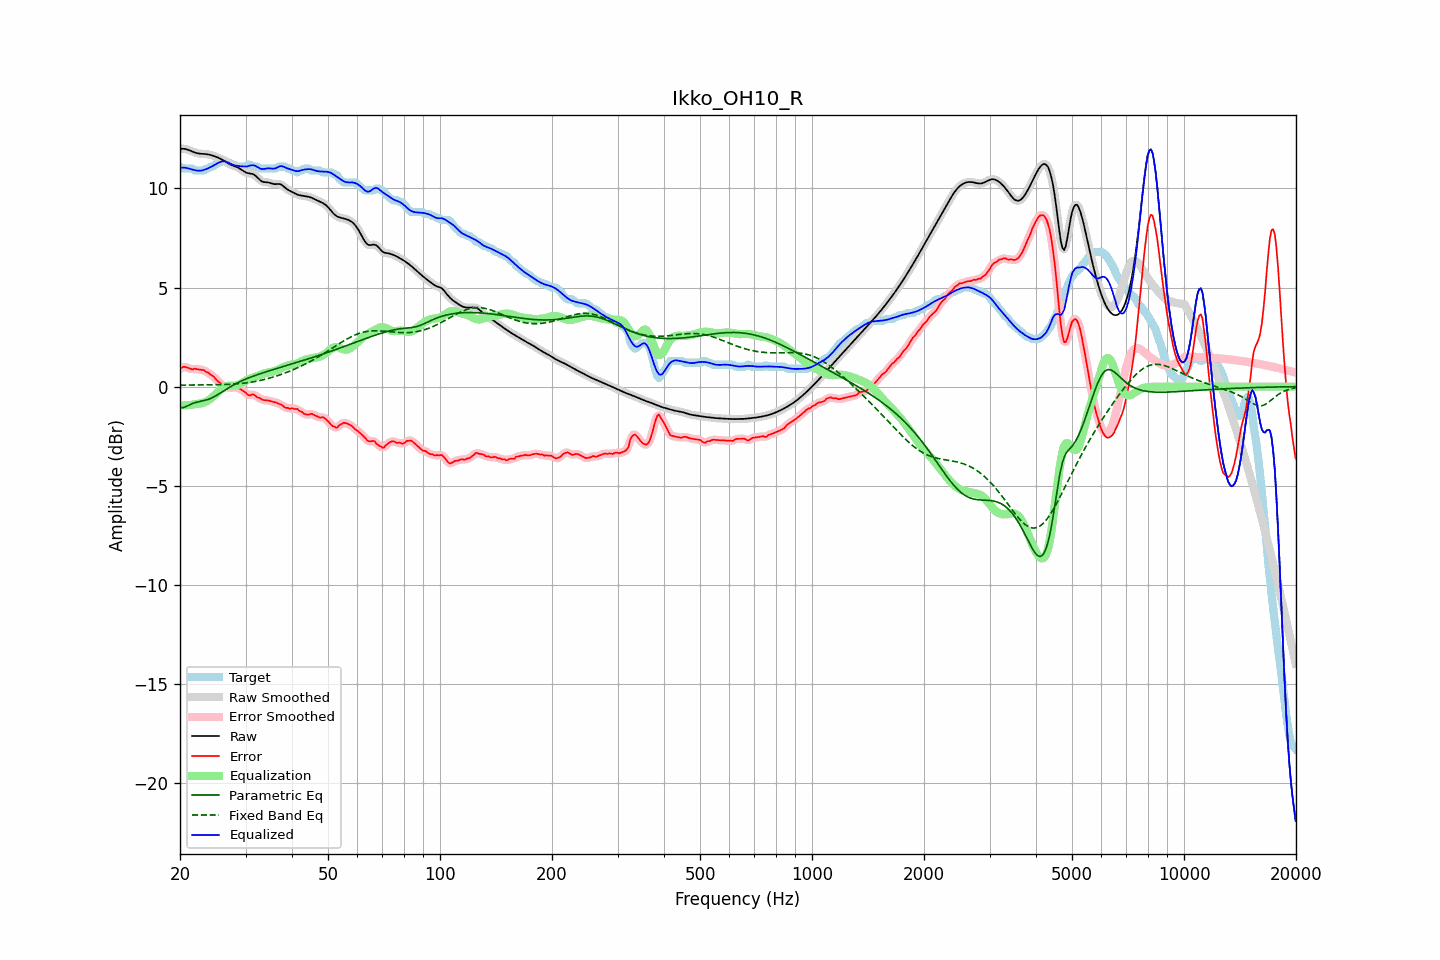

The file beside this chart, header and first rows:
frequency, raw, error, smoothed, error_smoothed, equalization, parametric_eq, fixed_band_eq, equalized_raw, equalized_smoothed, target
20.00, 11.99, 0.89, 11.99, 0.89, -0.95, -1.06, 0.07, 11.04, 11.04, 11.10
20.20, 12.00, 0.95, 12.00, 0.95, -0.95, -1.06, 0.07, 11.05, 11.05, 11.05
20.40, 12.00, 1.00, 12.00, 0.98, -0.95, -1.06, 0.07, 11.05, 11.05, 11.00
20.61, 12.00, 0.99, 11.99, 0.99, -0.94, -1.03, 0.07, 11.05, 11.05, 11.00
20.81, 11.98, 0.97, 11.98, 0.98, -0.94, -1.00, 0.08, 11.03, 11.03, 11.00
21.02, 11.95, 0.95, 11.95, 0.95, -0.94, -0.96, 0.08, 11.01, 11.01, 11.00
21.23, 11.92, 0.92, 11.92, 0.91, -0.93, -0.92, 0.08, 10.99, 10.99, 11.00
21.44, 11.88, 0.88, 11.88, 0.89, -0.92, -0.88, 0.08, 10.96, 10.96, 11.00
21.66, 11.85, 0.87, 11.85, 0.88, -0.90, -0.85, 0.08, 10.95, 10.95, 10.98
21.87, 11.82, 0.91, 11.82, 0.89, -0.89, -0.82, 0.08, 10.93, 10.93, 10.91
22.09, 11.79, 0.89, 11.79, 0.89, -0.88, -0.79, 0.08, 10.91, 10.91, 10.90
22.31, 11.77, 0.87, 11.77, 0.88, -0.87, -0.78, 0.08, 10.90, 10.90, 10.90
22.54, 11.76, 0.86, 11.76, 0.86, -0.86, -0.76, 0.08, 10.90, 10.90, 10.90
22.76, 11.75, 0.85, 11.75, 0.86, -0.85, -0.74, 0.08, 10.90, 10.90, 10.90
22.99, 11.75, 0.84, 11.75, 0.84, -0.83, -0.72, 0.08, 10.92, 10.92, 10.90
23.22, 11.74, 0.83, 11.74, 0.81, -0.80, -0.71, 0.08, 10.94, 10.94, 10.91
23.45, 11.73, 0.75, 11.73, 0.77, -0.77, -0.69, 0.09, 10.97, 10.97, 10.99
23.69, 11.72, 0.72, 11.72, 0.72, -0.72, -0.66, 0.09, 11.00, 11.00, 11.00
23.92, 11.71, 0.68, 11.71, 0.66, -0.67, -0.63, 0.09, 11.04, 11.04, 11.03
24.16, 11.69, 0.60, 11.69, 0.62, -0.62, -0.60, 0.09, 11.07, 11.07, 11.09
24.40, 11.67, 0.56, 11.67, 0.56, -0.55, -0.56, 0.09, 11.12, 11.12, 11.10
24.65, 11.64, 0.50, 11.64, 0.49, -0.48, -0.52, 0.09, 11.16, 11.16, 11.14
24.89, 11.61, 0.41, 11.61, 0.41, -0.40, -0.48, 0.09, 11.21, 11.21, 11.20
25.14, 11.58, 0.31, 11.58, 0.33, -0.32, -0.43, 0.09, 11.26, 11.26, 11.26
25.39, 11.54, 0.24, 11.54, 0.25, -0.24, -0.38, 0.10, 11.30, 11.30, 11.30
25.65, 11.50, 0.19, 11.50, 0.17, -0.17, -0.33, 0.10, 11.33, 11.33, 11.31
25.91, 11.46, 0.08, 11.46, 0.09, -0.10, -0.28, 0.10, 11.36, 11.36, 11.38
26.16, 11.42, 0.01, 11.42, 0.03, -0.05, -0.23, 0.10, 11.37, 11.37, 11.40
26.43, 11.37, -0.03, 11.37, -0.01, -0.01, -0.17, 0.11, 11.36, 11.36, 11.40
26.69, 11.31, -0.01, 11.31, -0.04, 0.02, -0.12, 0.11, 11.34, 11.34, 11.33
26.96, 11.26, -0.04, 11.26, -0.04, 0.04, -0.07, 0.11, 11.30, 11.31, 11.30
27.23, 11.22, -0.08, 11.22, -0.04, 0.05, -0.02, 0.12, 11.27, 11.27, 11.29
27.50, 11.18, -0.02, 11.18, -0.06, 0.05, 0.02, 0.12, 11.23, 11.23, 11.20
27.77, 11.15, -0.05, 11.15, -0.05, 0.05, 0.07, 0.13, 11.20, 11.20, 11.20
28.05, 11.12, -0.07, 11.12, -0.04, 0.05, 0.12, 0.13, 11.17, 11.17, 11.19
28.33, 11.09, -0.03, 11.09, -0.05, 0.06, 0.16, 0.14, 11.15, 11.15, 11.12
28.62, 11.05, -0.05, 11.05, -0.06, 0.08, 0.20, 0.14, 11.14, 11.13, 11.10
28.90, 11.01, -0.09, 11.01, -0.09, 0.12, 0.24, 0.15, 11.13, 11.12, 11.10
29.19, 10.96, -0.15, 10.95, -0.14, 0.16, 0.28, 0.16, 11.12, 11.12, 11.10
29.48, 10.90, -0.20, 10.90, -0.20, 0.21, 0.31, 0.17, 11.11, 11.11, 11.10
29.78, 10.85, -0.25, 10.85, -0.26, 0.26, 0.35, 0.18, 11.11, 11.11, 11.10
30.08, 10.80, -0.31, 10.81, -0.33, 0.30, 0.38, 0.19, 11.11, 11.11, 11.12
30.38, 10.77, -0.40, 10.78, -0.39, 0.34, 0.42, 0.20, 11.12, 11.12, 11.18
30.68, 10.76, -0.44, 10.76, -0.42, 0.38, 0.45, 0.21, 11.14, 11.14, 11.20
30.99, 10.75, -0.43, 10.75, -0.42, 0.41, 0.48, 0.22, 11.16, 11.16, 11.18
31.30, 10.73, -0.39, 10.73, -0.41, 0.44, 0.51, 0.23, 11.17, 11.17, 11.12
31.61, 10.70, -0.40, 10.69, -0.42, 0.47, 0.54, 0.25, 11.16, 11.16, 11.10
31.93, 10.64, -0.46, 10.64, -0.46, 0.50, 0.57, 0.26, 11.14, 11.13, 11.10
32.24, 10.56, -0.54, 10.56, -0.52, 0.52, 0.60, 0.28, 11.09, 11.09, 11.10
32.57, 10.48, -0.57, 10.48, -0.57, 0.55, 0.63, 0.29, 11.04, 11.04, 11.05
32.89, 10.41, -0.59, 10.41, -0.61, 0.59, 0.65, 0.31, 11.00, 11.00, 11.00
33.22, 10.36, -0.65, 10.36, -0.64, 0.62, 0.68, 0.33, 10.98, 10.98, 11.00
33.55, 10.32, -0.68, 10.33, -0.67, 0.66, 0.71, 0.35, 10.98, 10.98, 11.00
33.89, 10.31, -0.69, 10.31, -0.69, 0.68, 0.73, 0.37, 10.99, 10.99, 11.00
34.23, 10.31, -0.69, 10.31, -0.70, 0.70, 0.76, 0.39, 11.01, 11.01, 11.00
34.57, 10.30, -0.70, 10.30, -0.71, 0.72, 0.78, 0.41, 11.02, 11.01, 11.00
34.92, 10.28, -0.72, 10.28, -0.72, 0.73, 0.81, 0.44, 11.01, 11.01, 11.00
35.27, 10.25, -0.75, 10.25, -0.75, 0.75, 0.83, 0.46, 11.00, 11.00, 11.00
35.62, 10.23, -0.77, 10.23, -0.76, 0.77, 0.86, 0.48, 11.00, 11.00, 11.00
35.97, 10.22, -0.79, 10.22, -0.79, 0.79, 0.88, 0.51, 11.01, 11.01, 11.00
... 635 more rows
